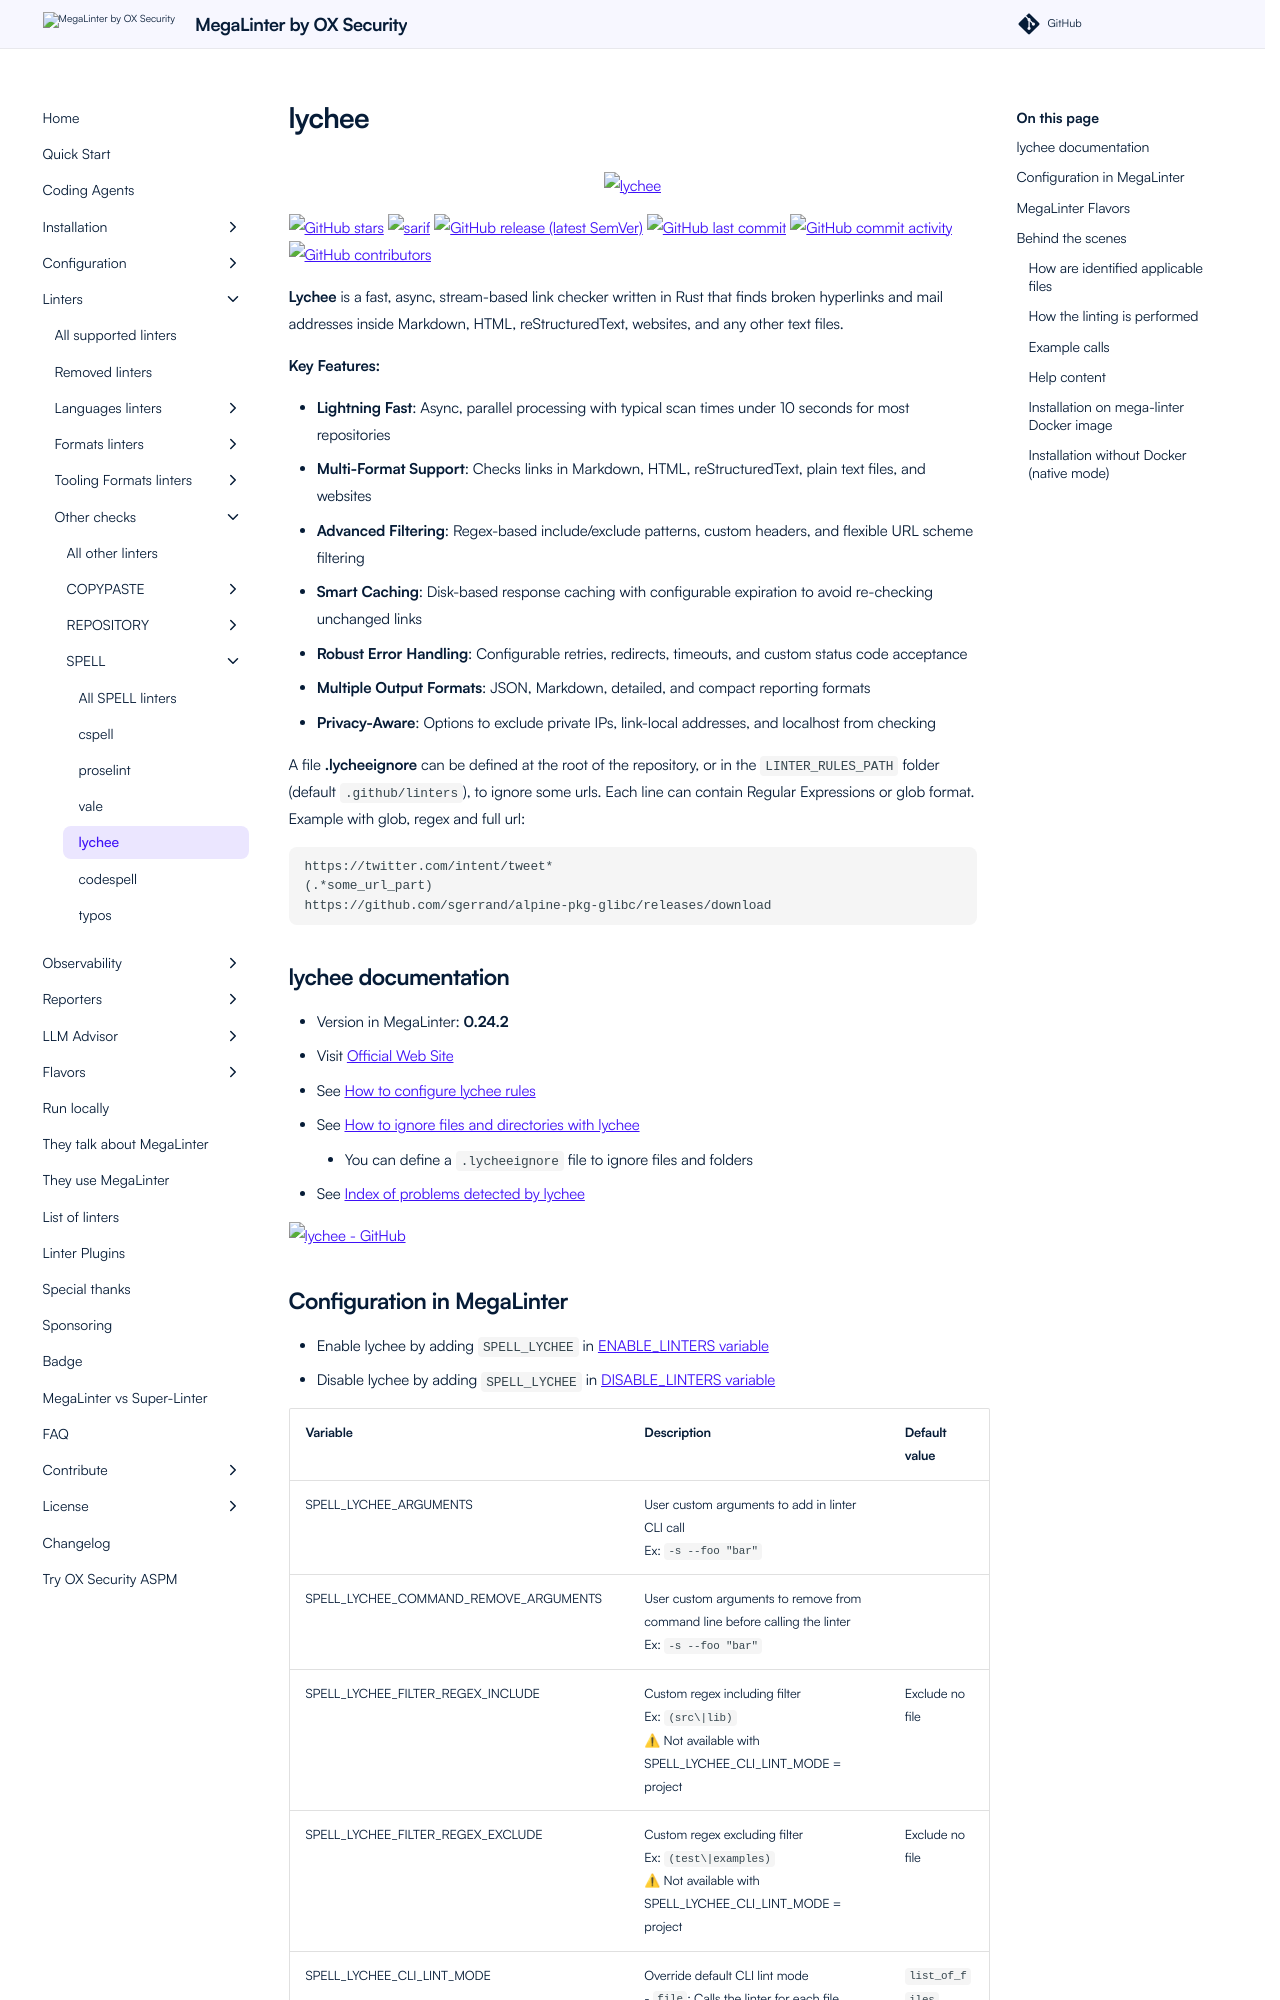

repository: oxsecurity/megalinter · page: beta/descriptors/spell_lychee/index.html · generator: mkdocs

---
title: lychee configuration in MegaLinter
description: How to use lychee (configure, ignore files, ignore errors, help & version documentations) to analyze SPELL files
---
<!-- markdownlint-disable MD033 MD041 MD046 -->
<!-- @generated by .automation/build.py, please don't update manually -->

<div align="center">
  <a href="https://lychee.cli.rs" target="blank" title="Visit linter Web Site">
    <img src="https://raw.githubusercontent.com/lycheeverse/lychee/master/assets/banner.svg" alt="lychee" height="150px" class="megalinter-banner">
  </a>
</div>

[![GitHub stars](https://img.shields.io/github/stars/lycheeverse/lychee?cacheSeconds=3600)](https://github.com/lycheeverse/lychee) ![sarif](https://shields.io/badge/-SARIF-orange) [![GitHub release (latest SemVer)](https://img.shields.io/github/v/release/lycheeverse/lychee?sort=semver)](https://github.com/lycheeverse/lychee/releases) [![GitHub last commit](https://img.shields.io/github/last-commit/lycheeverse/lychee)](https://github.com/lycheeverse/lychee/commits) [![GitHub commit activity](https://img.shields.io/github/commit-activity/y/lycheeverse/lychee)](https://github.com/lycheeverse/lychee/graphs/commit-activity/) [![GitHub contributors](https://img.shields.io/github/contributors/lycheeverse/lychee)](https://github.com/lycheeverse/lychee/graphs/contributors/)

**Lychee** is a fast, async, stream-based link checker written in Rust that finds broken hyperlinks and mail addresses inside Markdown, HTML, reStructuredText, websites, and any other text files.

**Key Features:**

- **Lightning Fast**: Async, parallel processing with typical scan times under 10 seconds for most repositories  
- **Multi-Format Support**: Checks links in Markdown, HTML, reStructuredText, plain text files, and websites
- **Advanced Filtering**: Regex-based include/exclude patterns, custom headers, and flexible URL scheme filtering
- **Smart Caching**: Disk-based response caching with configurable expiration to avoid re-checking unchanged links
- **Robust Error Handling**: Configurable retries, redirects, timeouts, and custom status code acceptance
- **Multiple Output Formats**: JSON, Markdown, detailed, and compact reporting formats
- **Privacy-Aware**: Options to exclude private IPs, link-local addresses, and localhost from checking

A file **.lycheeignore** can be defined at the root of the repository, or in the `LINTER_RULES_PATH` folder (default `.github/linters`), to ignore some urls.
Each line can contain Regular Expressions or glob format.
Example with glob, regex and full url:
```
https://twitter.com/intent/tweet*
(.*some_url_part)
https://github.com/sgerrand/alpine-pkg-glibc/releases/download
```

## lychee documentation

- Version in MegaLinter: **0.24.2**
- Visit [Official Web Site](https://lychee.cli.rs){target=_blank}
- See [How to configure lychee rules](https://lychee.cli.rs/guides/config/){target=_blank}
- See [How to ignore files and directories with lychee](https://lychee.cli.rs/recipes/excluding-links/){target=_blank}
  - You can define a `.lycheeignore` file to ignore files and folders
- See [Index of problems detected by lychee](https://lychee.cli.rs/guides/cli/){target=_blank}

[![lychee - GitHub](https://github-stats-extended.vercel.app/api/pin/?username=lycheeverse&repo=lychee&show_owner=true)](https://github.com/lycheeverse/lychee){target=_blank}
